Run: headless pygame with SDL's dummy video driver; simulated clock (each Clock.tick advances the game by its frame time, no real sleeping); random seed 0; keys injected as events and as key.get_pressed() state; mouse plan: one left click at the window centre at the start of phase 2, then a move to the lower-right quarter at the start of phase 3.
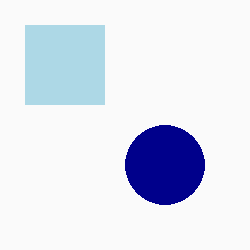
Frame 1 of 4 · flips 1–60 · no input
Frame 2 of 4 · flips 61–180 · clicked the window centre · tapped SPACE, RETURN · held RIGHT (→), D · screen unchanged from frame 1, image omitted
Frame 3 of 4 · flips 181–300 · moved the mouse to the lower-right quarter · held DOWN (↓), S · screen unchanged from frame 2, image omitted
Frame 4 of 4 · flips 301–420 · held LEFT (←), A, UP (↑), W · screen unchanged from frame 3, image omitted

The pygame program that drew these frames:

import pygame
import random

pygame.init()
window = pygame.display.set_mode((250, 250))
pygame.display.set_caption("Sprite Color Event")

background_color = (250, 250, 250)
colors = [(173, 216, 230), (0, 0, 139), (255, 0, 0), (0, 180, 0)]
rectangle_color = colors[0]
circle_color = colors[1]
rectangle = pygame.Rect(25, 25, 80, 80)
circle_center = (165, 165)
circle_radius = 40
running = True

while running:
    for event in pygame.event.get():
        if event.type == pygame.QUIT:
            running = False
        elif event.type == pygame.MOUSEBUTTONDOWN:
            if rectangle.collidepoint(event.pos):
                rectangle_color = random.choice(colors)

            dx = event.pos[0] - circle_center[0]
            dy = event.pos[1] - circle_center[1]
            if dx * dx + dy * dy <= circle_radius * circle_radius:
                circle_color = random.choice(colors)

    window.fill(background_color)
    pygame.draw.rect(window, rectangle_color, rectangle)
    pygame.draw.circle(window, circle_color, circle_center, circle_radius)
    pygame.display.flip()

pygame.quit()
